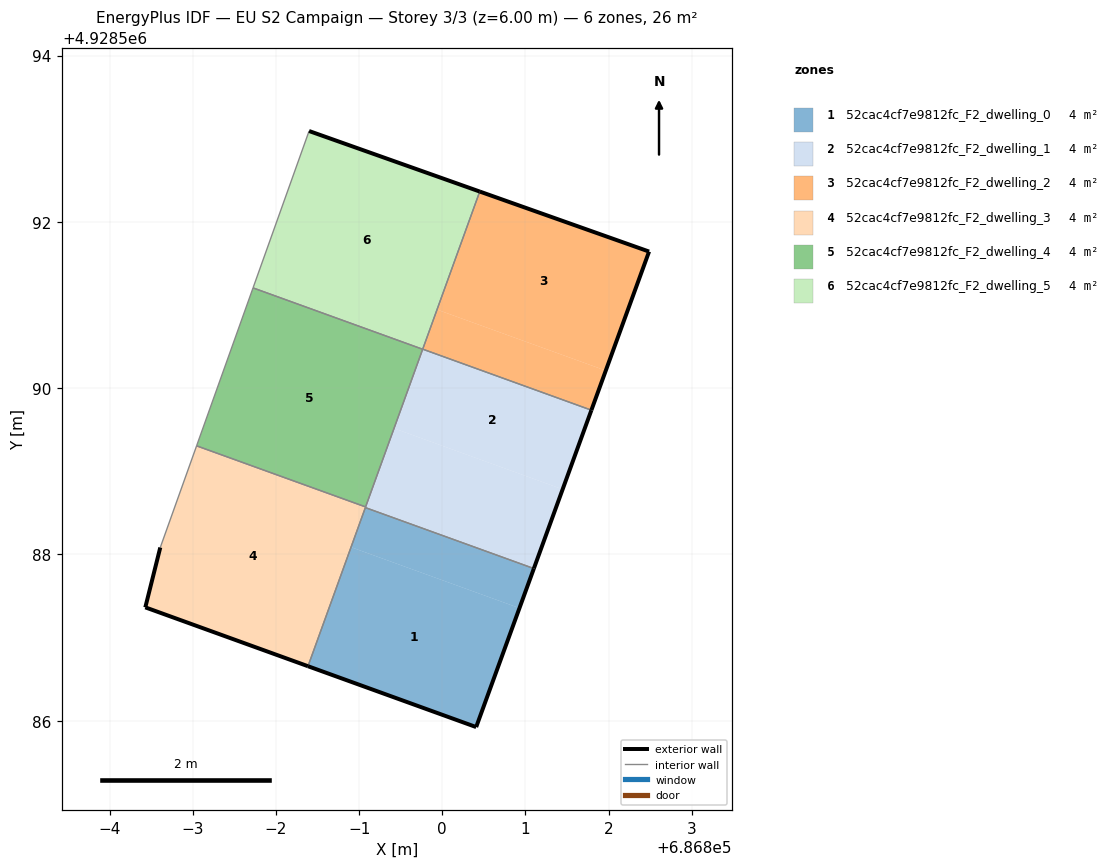
=== STOREY PLAN SPEC (per zone: floor XY polygon, exterior-wall plan segments, windows/doors) ===
zone 1: 52cac4cf7e9812fc_F2_dwelling_0  (4.4 m²)
  floor: (686800.41, 4928585.92) (686800.93, 4928587.35) (686798.90, 4928588.09) (686798.39, 4928586.66)
  floor: (686800.93, 4928587.35) (686801.10, 4928587.83) (686799.08, 4928588.56) (686798.90, 4928588.09)
  exterior wall: (686801.10, 4928587.83) – (686800.41, 4928585.92)  [2.0 m]
  exterior wall: (686800.41, 4928585.92) – (686798.39, 4928586.66)  [2.2 m]
  interior walls: 2
zone 2: 52cac4cf7e9812fc_F2_dwelling_1  (4.4 m²)
  floor: (686801.10, 4928587.83) (686801.45, 4928588.78) (686799.42, 4928589.52) (686799.08, 4928588.56)
  floor: (686801.45, 4928588.78) (686801.79, 4928589.74) (686799.77, 4928590.47) (686799.42, 4928589.52)
  exterior wall: (686801.79, 4928589.74) – (686801.10, 4928587.83)  [2.0 m]
  interior walls: 3
zone 3: 52cac4cf7e9812fc_F2_dwelling_2  (4.4 m²)
  floor: (686801.79, 4928589.74) (686801.97, 4928590.21) (686799.94, 4928590.94) (686799.77, 4928590.47)
  floor: (686801.97, 4928590.21) (686802.49, 4928591.64) (686800.45, 4928592.37) (686799.94, 4928590.94)
  exterior wall: (686800.45, 4928592.37) – (686802.49, 4928591.64)  [2.2 m]
  exterior wall: (686802.49, 4928591.64) – (686801.79, 4928589.74)  [2.0 m]
  interior walls: 2
zone 4: 52cac4cf7e9812fc_F2_dwelling_3  (4.4 m²)
  floor: (686798.39, 4928586.66) (686799.08, 4928588.57) (686797.05, 4928589.31) (686796.61, 4928588.08) (686796.43, 4928587.36)
  exterior wall: (686798.39, 4928586.66) – (686796.43, 4928587.36)  [2.1 m]
  exterior wall: (686796.43, 4928587.36) – (686796.61, 4928588.08)  [0.7 m]
  interior walls: 3
zone 5: 52cac4cf7e9812fc_F2_dwelling_4  (4.4 m²)
  floor: (686799.08, 4928588.57) (686799.76, 4928590.47) (686797.72, 4928591.21) (686797.05, 4928589.31)
  interior walls: 4
zone 6: 52cac4cf7e9812fc_F2_dwelling_5  (4.4 m²)
  floor: (686799.76, 4928590.47) (686800.45, 4928592.37) (686798.40, 4928593.09) (686797.72, 4928591.21)
  exterior wall: (686798.40, 4928593.09) – (686800.45, 4928592.37)  [2.2 m]
  interior walls: 3

=== DERIVED (storey summary) ===
Building: EU S2 Campaign
Storey: 3 of 3  (floor level z = 6.00 m)
Storey gross floor area: 26.2 m²
Zones on this storey: 6
  - 52cac4cf7e9812fc_F2_dwelling_0: floor 4.4 m²; exterior wall 4.2 m (12.5 m²); WWR 0.0%
  - 52cac4cf7e9812fc_F2_dwelling_1: floor 4.4 m²; exterior wall 2.0 m (6.1 m²); WWR 0.0%
  - 52cac4cf7e9812fc_F2_dwelling_2: floor 4.4 m²; exterior wall 4.2 m (12.6 m²); WWR 0.0%
  - 52cac4cf7e9812fc_F2_dwelling_3: floor 4.4 m²; exterior wall 2.8 m (8.5 m²); WWR 0.0%
  - 52cac4cf7e9812fc_F2_dwelling_4: floor 4.4 m²
  - 52cac4cf7e9812fc_F2_dwelling_5: floor 4.4 m²; exterior wall 2.2 m (6.5 m²); WWR 0.0%
Zone adjacency (shared interzone walls):
  - 52cac4cf7e9812fc_F2_dwelling_0 ↔ 52cac4cf7e9812fc_F2_dwelling_1
  - 52cac4cf7e9812fc_F2_dwelling_0 ↔ 52cac4cf7e9812fc_F2_dwelling_3
  - 52cac4cf7e9812fc_F2_dwelling_1 ↔ 52cac4cf7e9812fc_F2_dwelling_2
  - 52cac4cf7e9812fc_F2_dwelling_1 ↔ 52cac4cf7e9812fc_F2_dwelling_4
  - 52cac4cf7e9812fc_F2_dwelling_2 ↔ 52cac4cf7e9812fc_F2_dwelling_5
  - 52cac4cf7e9812fc_F2_dwelling_3 ↔ 52cac4cf7e9812fc_F2_dwelling_4
  - 52cac4cf7e9812fc_F2_dwelling_4 ↔ 52cac4cf7e9812fc_F2_dwelling_5